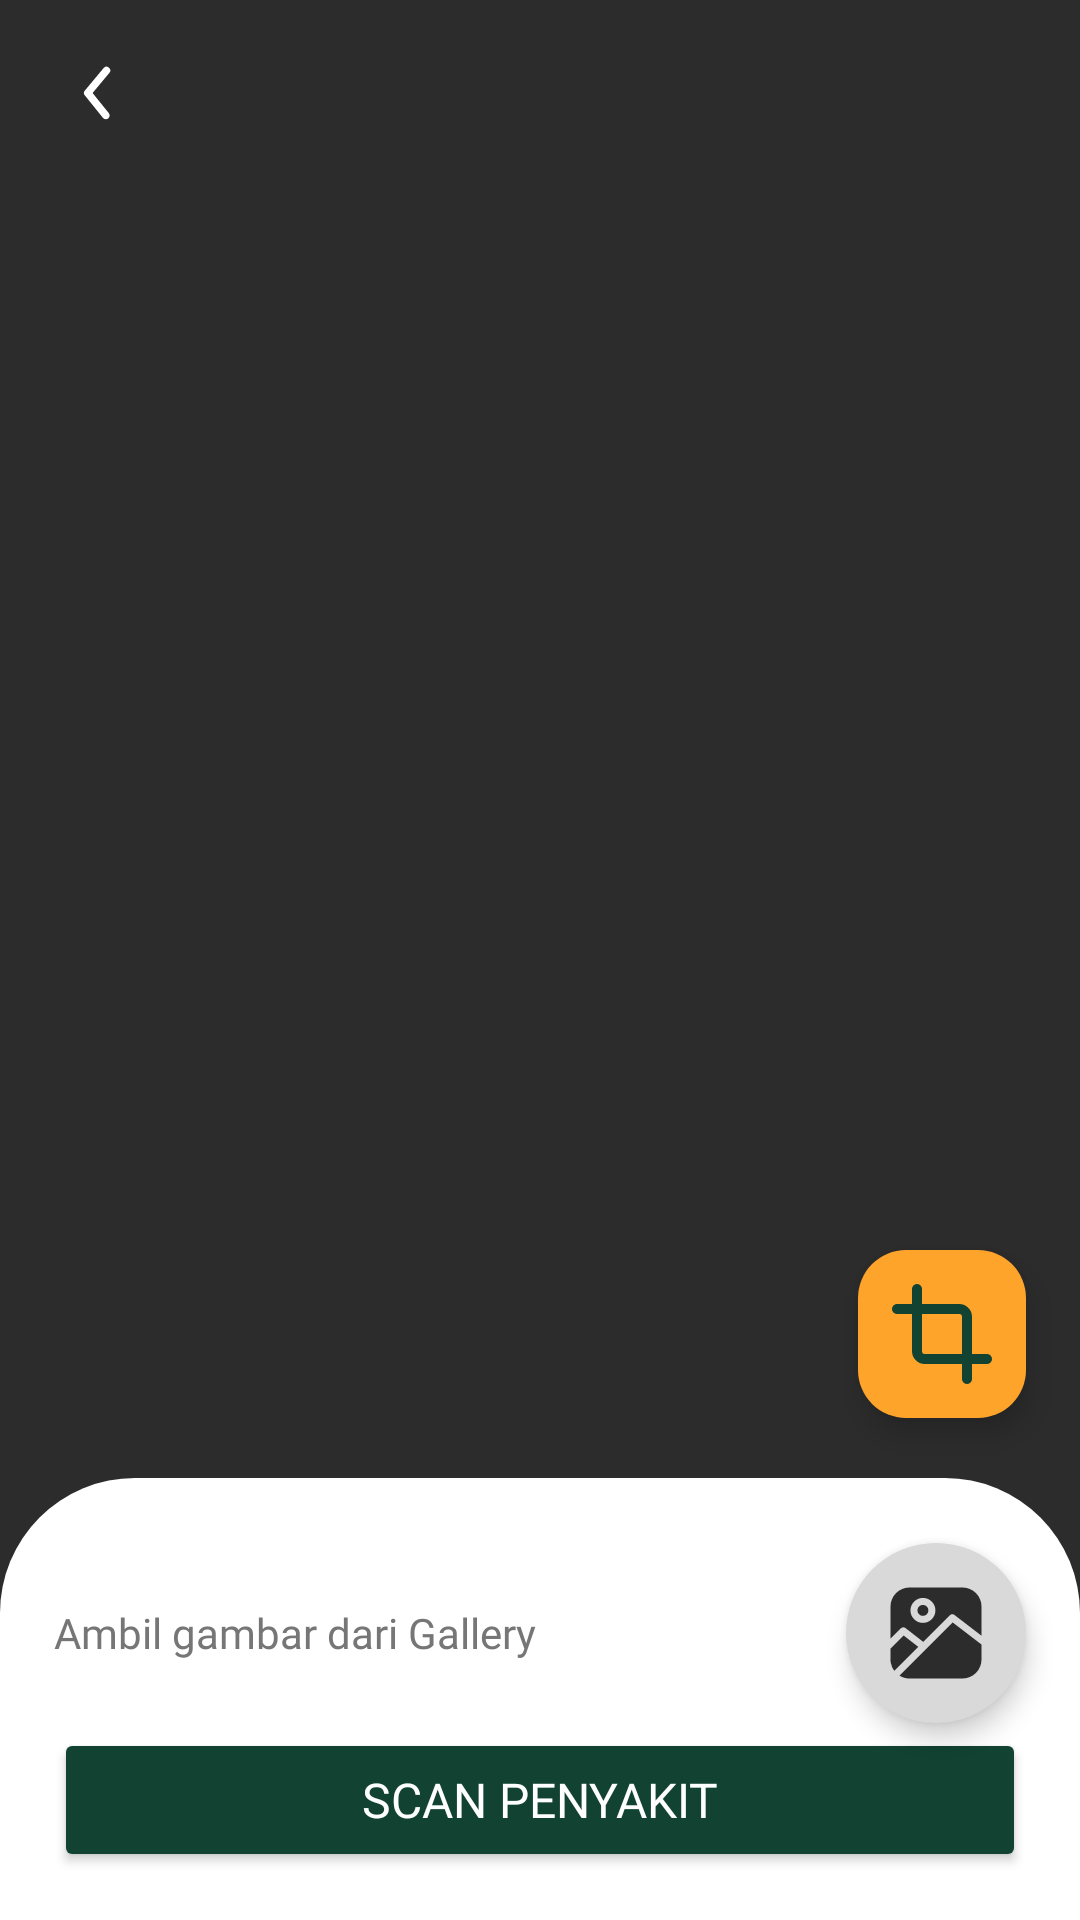

Here is an Android app screen rendered from its layout file. Give the layout XML and the strings, colors and styles it references.
<!-- AndroidManifest.xml: application theme Base.Theme.Tamantic -->
<!-- res/layout/activity_detail_scan.xml -->
<?xml version="1.0" encoding="utf-8"?>
<androidx.constraintlayout.widget.ConstraintLayout xmlns:android="http://schemas.android.com/apk/res/android"
    xmlns:app="http://schemas.android.com/apk/res-auto"
    xmlns:tools="http://schemas.android.com/tools"
    android:id="@+id/main"
    android:layout_width="match_parent"
    android:layout_height="match_parent"
    android:background="@color/black_main"
    tools:context=".view.activity.scan.DetailScanActivity">

    <androidx.constraintlayout.widget.Guideline
        android:id="@+id/guideline_left"
        android:layout_width="wrap_content"
        android:layout_height="wrap_content"
        android:orientation="vertical"
        app:layout_constraintGuide_begin="20dp"
        app:layout_constraintGuide_percent="0.05" />

    <androidx.constraintlayout.widget.Guideline
        android:id="@+id/guideline_right"
        android:layout_width="wrap_content"
        android:layout_height="wrap_content"
        android:orientation="vertical"
        app:layout_constraintGuide_begin="20dp"
        app:layout_constraintGuide_percent="0.95" />

    <androidx.constraintlayout.widget.Guideline
        android:id="@+id/guideline_top"
        android:layout_width="wrap_content"
        android:layout_height="wrap_content"
        android:orientation="horizontal"
        app:layout_constraintGuide_begin="20dp"
        app:layout_constraintGuide_percent="0.025" />

    <androidx.constraintlayout.widget.Guideline
        android:id="@+id/guideline_bottom"
        android:layout_width="wrap_content"
        android:layout_height="wrap_content"
        android:orientation="horizontal"
        app:layout_constraintGuide_begin="20dp"
        app:layout_constraintGuide_percent="0.975" />

    <androidx.constraintlayout.widget.Guideline
        android:id="@+id/guideline_center"
        android:layout_width="wrap_content"
        android:layout_height="wrap_content"
        android:orientation="horizontal"
        app:layout_constraintGuide_begin="20dp"
        app:layout_constraintGuide_percent="0.77" />

    <androidx.constraintlayout.widget.Guideline
        android:id="@+id/guideline_action"
        android:layout_width="wrap_content"
        android:layout_height="wrap_content"
        android:orientation="horizontal"
        app:layout_constraintGuide_begin="20dp"
        app:layout_constraintGuide_percent="0.8" />

    <ImageView
        android:id="@+id/image_scan"
        android:layout_width="match_parent"
        android:layout_height="0dp"
        android:contentDescription="@string/desc_image_scann"
        android:scaleType="centerCrop"
        app:layout_constraintBottom_toBottomOf="@id/guideline_action"
        app:layout_constraintEnd_toEndOf="parent"
        app:layout_constraintStart_toStartOf="parent"
        app:layout_constraintTop_toTopOf="parent" />

    <ImageView
        android:id="@+id/action_back"
        android:layout_width="wrap_content"
        android:layout_height="wrap_content"
        android:contentDescription="@string/my_profile"
        android:src="@drawable/ic_back"
        app:layout_constraintStart_toStartOf="@id/guideline_left"
        app:layout_constraintTop_toTopOf="@id/guideline_top"
        app:tint="@color/white" />

    <ImageView
        style="@style/SCREEN_CARD_TINT"
        android:layout_width="match_parent"
        android:layout_height="0dp"
        android:background="@drawable/background_profile"
        android:contentDescription="@string/my_profile"
        app:layout_constraintBottom_toBottomOf="parent"
        app:layout_constraintEnd_toEndOf="parent"
        app:layout_constraintStart_toStartOf="parent"
        app:layout_constraintTop_toBottomOf="@id/guideline_center" />

    <com.google.android.material.floatingactionbutton.FloatingActionButton
        android:id="@+id/action_to_edit"
        android:layout_width="wrap_content"
        android:layout_height="wrap_content"
        android:layout_marginBottom="20dp"
        android:backgroundTint="@color/orange_600"
        android:contentDescription="@string/tesc_action_to_editt"
        android:src="@drawable/ic_crop"
        app:layout_constraintBottom_toTopOf="@id/guideline_center"
        app:layout_constraintEnd_toEndOf="@id/guideline_right"
        app:maxImageSize="40dp"
        app:tint="@color/green_500" />

    <TextView
        android:id="@+id/scan_1"
        style="@style/TEXT_GREY_WHITE"
        android:layout_width="wrap_content"
        android:layout_height="wrap_content"
        android:drawablePadding="10dp"
        android:fontFamily="@font/poppins_medium"
        android:text="@string/ambil_gambar_dari_gallery"
        android:textSize="14sp"
        app:layout_constraintBottom_toTopOf="@id/action_scan"
        app:layout_constraintStart_toStartOf="@id/guideline_left"
        app:layout_constraintTop_toBottomOf="@id/guideline_action" />

    <ImageView
        android:id="@+id/action_to_gallery"
        android:layout_width="wrap_content"
        android:layout_height="wrap_content"
        android:background="@drawable/background_category"
        android:backgroundTint="@color/mgray_100"
        android:contentDescription="@string/desc_action_to_gallery"
        android:elevation="5dp"
        android:padding="10dp"
        android:src="@drawable/ic_gallery"
        android:text="@string/ambil_dari_gallery"
        app:layout_constraintBottom_toBottomOf="@id/scan_1"
        app:layout_constraintEnd_toEndOf="@id/guideline_right"
        app:layout_constraintTop_toTopOf="@id/scan_1"
        app:tint="@color/black_main" />

    <Button
        android:id="@+id/action_scan"
        style="@style/BUTTON"
        android:layout_width="0dp"
        android:layout_height="wrap_content"
        android:backgroundTint="@color/green_500"
        android:fontFamily="@font/poppins_bold"
        android:text="@string/scan_penyakit"
        android:textSize="16sp"
        app:layout_constraintBottom_toBottomOf="@id/guideline_bottom"
        app:layout_constraintEnd_toEndOf="@id/guideline_right"
        app:layout_constraintStart_toStartOf="@id/guideline_left" />

    <FrameLayout
        android:id="@+id/progress_bar"
        android:layout_width="0dp"
        android:layout_height="0dp"
        android:background="#99000000"
        android:visibility="gone"
        app:layout_constraintBottom_toBottomOf="@id/guideline_action"
        app:layout_constraintEnd_toEndOf="parent"
        app:layout_constraintStart_toStartOf="parent"
        app:layout_constraintTop_toTopOf="parent"
        >
        <com.github.ybq.android.spinkit.SpinKitView
            android:layout_width="wrap_content"
            android:layout_height="wrap_content"
            style="@style/SpinKitView.ThreeBounce"
            app:SpinKit_Color="@color/white"
            android:visibility="visible"
            android:layout_gravity="center"
            app:layout_constraintBottom_toBottomOf="parent"
            app:layout_constraintEnd_toEndOf="parent"
            app:layout_constraintStart_toStartOf="parent"
            app:layout_constraintTop_toTopOf="parent" />

    </FrameLayout>



</androidx.constraintlayout.widget.ConstraintLayout>
<!-- resources referenced by this layout -->
<resources>
  <color name="black_main">#2C2C2C</color>
  <color name="green_500">#114232</color>
  <color name="mgray_100">#d9d9d9</color>
  <color name="orange_600">#ffa42b</color>
  <color name="white">#FFFFFFFF</color>
  <!-- drawable background_category (drawable) -->
  <?xml version="1.0" encoding="utf-8"?>
  <shape xmlns:android="http://schemas.android.com/apk/res/android">
  
      <solid
          android:color="@color/white"
          />
  
      <corners
          android:radius="5200dp"
          />
  
      <size
          android:width="10dp"
          android:height="10dp"
  
          />
  </shape>
  <!-- drawable background_profile (drawable) -->
  <?xml version="1.0" encoding="utf-8"?>
  <shape xmlns:android="http://schemas.android.com/apk/res/android">
      <solid
          android:color="@color/gray_bg"
          />
  
      <corners
          android:topLeftRadius="45dp"
          android:topRightRadius="45dp"
          />
  </shape>
  <!-- drawable ic_back (drawable) -->
  <vector xmlns:android="http://schemas.android.com/apk/res/android" android:height="30dp"
      android:viewportHeight="24" android:viewportWidth="24" android:width="30dp">
        
      <path android:fillColor="#FF000000" android:pathData="M13.83,19a1,1 0,0 1,-0.78 -0.37l-4.83,-6a1,1 0,0 1,0 -1.27l5,-6a1,1 0,0 1,1.54 1.28L10.29,12l4.32,5.36a1,1 0,0 1,-0.78 1.64z"/>
      
  </vector>
  <!-- drawable ic_crop (drawable) -->
  <vector xmlns:android="http://schemas.android.com/apk/res/android" android:height="50dp"
      android:viewportHeight="24" android:viewportWidth="24" android:width="50dp">
        
      <path android:fillColor="@color/black_main"
          android:pathData="M21,16h-3V8.56A2.56,2.56 0,0 0,15.44 6H8V3a1,1 0,0 0,-2 0v3H3a1,1 0,0 0,0 2h3v7.44A2.56,2.56 0,0 0,8.56 18H16v3a1,1 0,0 0,2 0v-3h3a1,1 0,0 0,0 -2zM8.56,16a0.56,0.56 0,0 1,-0.56 -0.56V8h7.44a0.56,0.56 0,0 1,0.56 0.56V16z"/>
      
  </vector>
  <string name="ambil_dari_gallery">Ambil dari Gallery</string>
  <string name="ambil_gambar_dari_gallery">Ambil gambar dari Gallery</string>
  <string name="desc_action_to_gallery">desc_action_to_gallery</string>
  <string name="desc_image_scann">desc_image_scann</string>
  <string name="my_profile">My Profile</string>
  <string name="scan_penyakit">Scan Penyakit</string>
  <string name="tesc_action_to_editt">Tesc_action_to_editt</string>
  <style name="BUTTON">
          <item name="android:textColor">@color/white</item>
          <item name="backgroundTint">@color/green_500</item>
      </style>
  <style name="SCREEN_CARD_TINT">
          <item name="android:backgroundTint">@color/white</item>
      </style>
  <style name="TEXT_GREY_WHITE">
          <item name="android:textColor">@color/medium_gray</item>
      </style>
  <style name="Base.Theme.Tamantic" parent="Theme.Material3.DayNight.NoActionBar">
  
      </style>
  <color name="gray_bg">#F3F3F3</color>
  <color name="medium_gray">#767676</color>
</resources>
